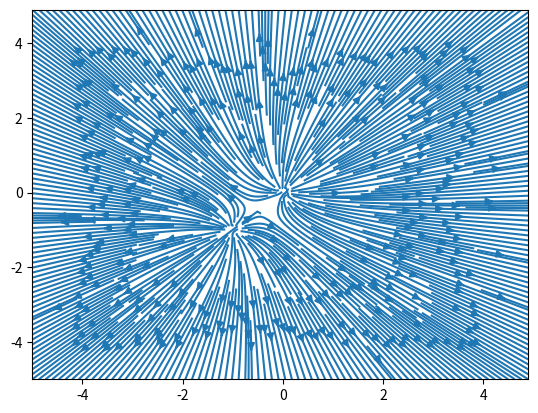

Here is the Python script that generated this plot:
#xlist, ylist array from -10,10, 0.01
import numpy as np
import matplotlib.pyplot as mpl

xlist = np.arange(-5,5,0.1)
ylist = np.arange(-5,5,0.1)
i = 0
q = 1
k = 1
Ex = np.zeros((100,100)) #len(xlist)
Ey = np.zeros((100,100)) #len(ylist)
for x in xlist:
    j = 0
    for y in ylist:   
        Ex[j,i] = x/(np.sqrt(x**2+y**2)**3) + (x+1)/(np.sqrt((x+1)**2+(y+1)**2)**3)
        Ey[j,i] = y/(np.sqrt(x**2+y**2)**3) + (y+1)/(np.sqrt((x+1)**2+(y+1)**2)**3)
        j = j+1
    i = i+1
mpl.streamplot(xlist,ylist,Ex,Ey,5)
#mpl.streamplot(xlist,ylist,Ey,Ex)
mpl.show()
# plt.quiver(xlist,ylist,Ey,Ex)
